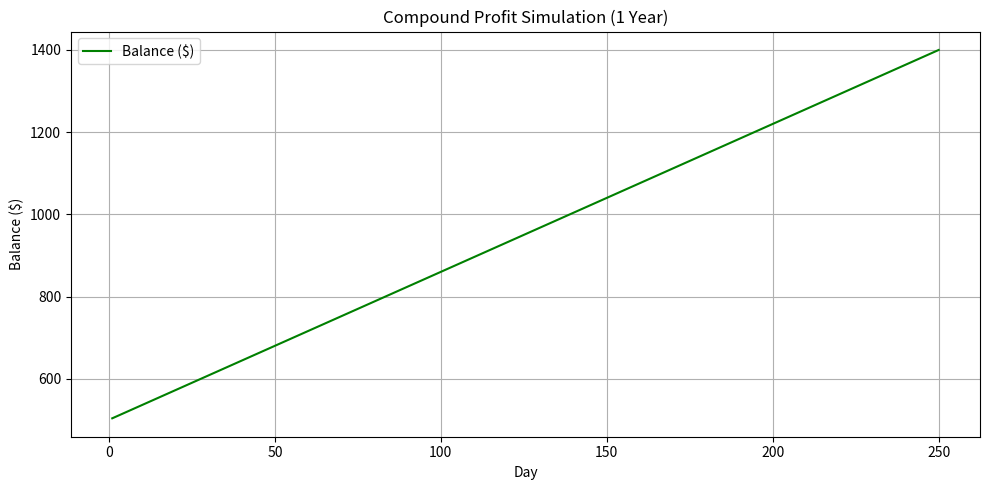

The matplotlib source for this figure:
import pandas as pd
import matplotlib.pyplot as plt

# 설정값
initial_capital = 500  # 초기 자본
win_rate = 0.6          # 승률
num_trades_per_day = 10 # 하루 진입 횟수
profit_per_trade = 1.0  # 이긴 트레이드당 수익 ($)
loss_per_trade = 0.6    # 진 트레이드당 손실 ($)
days = 250              # 거래일 수 (1년 기준)

# 시뮬레이션 저장 리스트
balance_list = [initial_capital]
daily_profit_list = []

capital = initial_capital

for day in range(1, days + 1):
    win_trades = int(num_trades_per_day * win_rate)
    loss_trades = num_trades_per_day - win_trades

    daily_profit = (win_trades * profit_per_trade) - (loss_trades * loss_per_trade)
    capital += daily_profit

    balance_list.append(capital)
    daily_profit_list.append(daily_profit)

# 결과 요약
print("✅ 시뮬레이션 완료")
print(f"초기 자본: ${initial_capital:.2f}")
print(f"마지막 잔고: ${capital:.2f}")
print(f"총 수익: ${capital - initial_capital:.2f}")

# CSV 저장
result_df = pd.DataFrame({
    "Day": range(1, days + 1),
    "Balance": balance_list[1:],
    "DailyProfit": daily_profit_list
})
result_df.to_csv("compound_profit_log.csv", index=False)
print("📁 결과 저장됨: compound_profit_log.csv")

# 시각화
plt.figure(figsize=(10, 5))
plt.plot(result_df["Day"], result_df["Balance"], label="Balance ($)", color="green")
plt.title("Compound Profit Simulation (1 Year)")
plt.xlabel("Day")
plt.ylabel("Balance ($)")
plt.grid(True)
plt.legend()
plt.tight_layout()
plt.savefig("compound_profit_chart.png")
print("📊 그래프 저장됨: compound_profit_chart.png")
plt.show()
